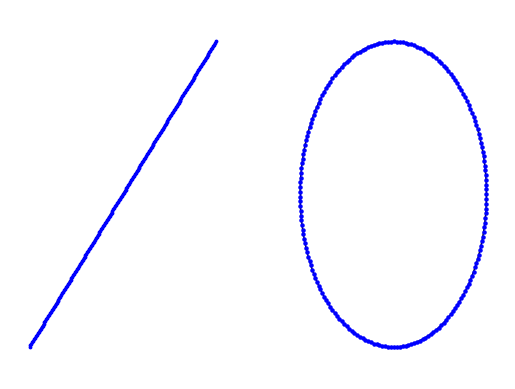
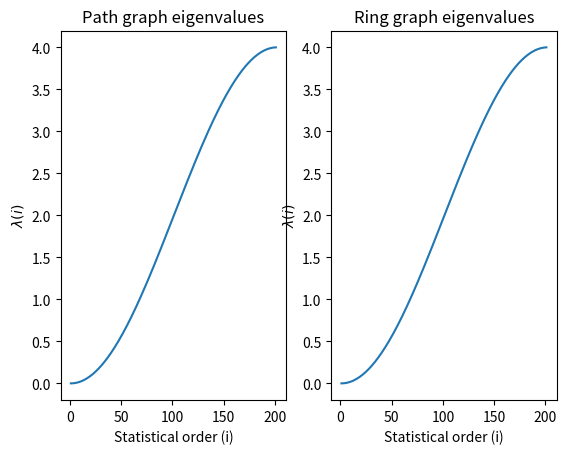
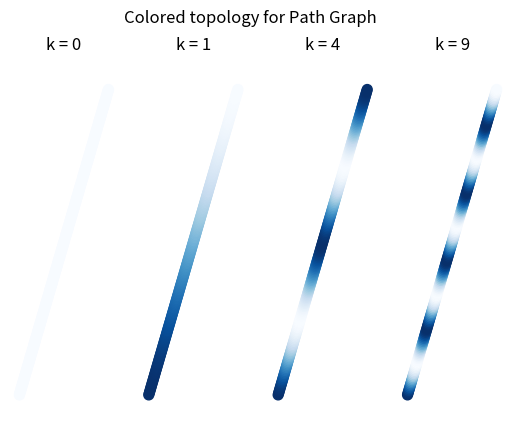
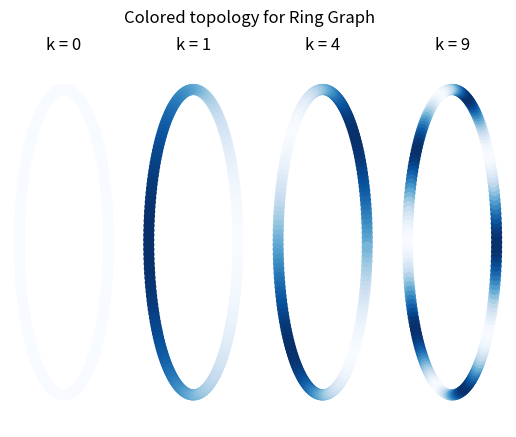

Here is the Python script that generated these plots, in order:
import numpy as np
import networkx as nx
import matplotlib.pyplot as plt

n = 201


# Init graph vertices for both path and ring
pn_nodes= np.arange(1,n+1)
rn_nodes= np.arange(1,n+1) 

# Init graph vertices for both path and ring
pn_edges = np.array([[v,v+1] for v in pn_nodes[:n-1]])
rn_edges = np.array([[v,v+1] for v in rn_nodes[:n-1]])
rn_edges = np.append(rn_edges, [[1,n]], axis=0)

# Compute Adjacency matrices 
pn_adj_mat = np.zeros((n,n))
rn_adj_mat = np.zeros((n,n))
for edge in pn_edges:
    pn_adj_mat[edge[0]-1,edge[1]-1] = 1 
    pn_adj_mat[edge[1]-1,edge[0]-1] = 1 
for edge in rn_edges:
    rn_adj_mat[edge[0]-1,edge[1]-1] = 1 
    rn_adj_mat[edge[1]-1,edge[0]-1] = 1   

# Compute degree matrices 
pn_deg_mat = np.diag(np.sum(pn_adj_mat, axis=0))
rn_deg_mat = np.diag(np.sum(rn_adj_mat, axis=0))

# Compute Laplacian matrices 
pn_lap_mat = pn_deg_mat - pn_adj_mat
rn_lap_mat = rn_deg_mat - rn_adj_mat

# Compute eigenvalues and eigenvectors
pn_eigVals, pn_eigVecs  = np.linalg.eig(pn_lap_mat)
rn_eigVals, rn_eigVecs = np.linalg.eig(rn_lap_mat)

# Sort the eigen values with associated eigenvectors
idx_pn = pn_eigVals.argsort()[::1] 
pn_eigVals = pn_eigVals[idx_pn] # Rounds up to 9 digits?
pn_eigVecs = pn_eigVecs[:,idx_pn]

idx_rn = rn_eigVals.argsort()[::1] 
rn_eigVals = rn_eigVals[idx_rn]
rn_eigVecs = rn_eigVecs[:,idx_rn]

# Plot the graph topology of Laplacians
pn_graph = nx.Graph(list(pn_edges))
rn_graph = nx.Graph(list(rn_edges))

options_pn = {
    'node_color': 'blue',
    'node_size': 3,
    'width': 1,
}

options_rn = {
    'node_color': 'blue',
    'node_size': 5,
    'width': 1,
}

pn_positions = { node: [15*node,15*node] for node in pn_nodes }
fig1 = plt.figure(1)
ax = fig1.add_subplot(121)
nx.draw(pn_graph, pos=pn_positions, **options_pn)

fig1.add_subplot(122)
nx.draw_circular(rn_graph, **options_rn)
# plt.show()

# Plot the graph topology of Laplacians
fig2 = plt.figure(2)
ax = fig2.add_subplot(121)
plt.xlabel('Statistical order (i)')
plt.ylabel(r'$\lambda(i)$')
ax.set_title('Path graph eigenvalues')

plt.plot(np.arange(len(pn_eigVals))+1,pn_eigVals)

ax = fig2.add_subplot(122)
plt.plot(np.arange(len(rn_eigVals))+1,pn_eigVals)
plt.xlabel('Statistical order (i)')
plt.ylabel(r'$\lambda(i)$')
ax.set_title('Ring graph eigenvalues')
# plt.show()

# Plot graph topology colored by eigenvectors
eig_vecs_idx = [1, 2, 5, 10]

# Path graph
fig3 = plt.figure(3)
options_pn = {
    'node_size': 50,
    'width': 1,
}
fig3.suptitle('Colored topology for Path Graph')

for idx, vec_idx in enumerate(eig_vecs_idx):
    ax = fig3.add_subplot(1,len(eig_vecs_idx),idx+1)
    color = np.round(pn_eigVecs[:,vec_idx-1], decimals=4)
    nx.draw(pn_graph, pos=pn_positions, node_color=color, cmap=plt.cm.Blues, **options_pn)
    ax.set_title('k = ' + str(vec_idx-1))

# plt.show()

# Ring graph
fig4 = plt.figure(4)
options_rn = {
    'node_size': 50,
    'width': 1,
}
fig4.suptitle('Colored topology for Ring Graph')

for idx, vec_idx in enumerate(eig_vecs_idx):
    ax = fig4.add_subplot(1,len(eig_vecs_idx),idx+1)
    color = np.round(rn_eigVecs[:,vec_idx-1], decimals=4)
    nx.draw_circular(rn_graph, node_color=color, cmap=plt.cm.Blues, **options_rn)
    # nx.draw(pn_graph, pos=pn_positions, node_color=color, cmap=plt.cm.Blues, **options_pn)
    ax.set_title('k = ' + str(vec_idx-1))

plt.show()

# 



print('yaa wei eileen lee')
